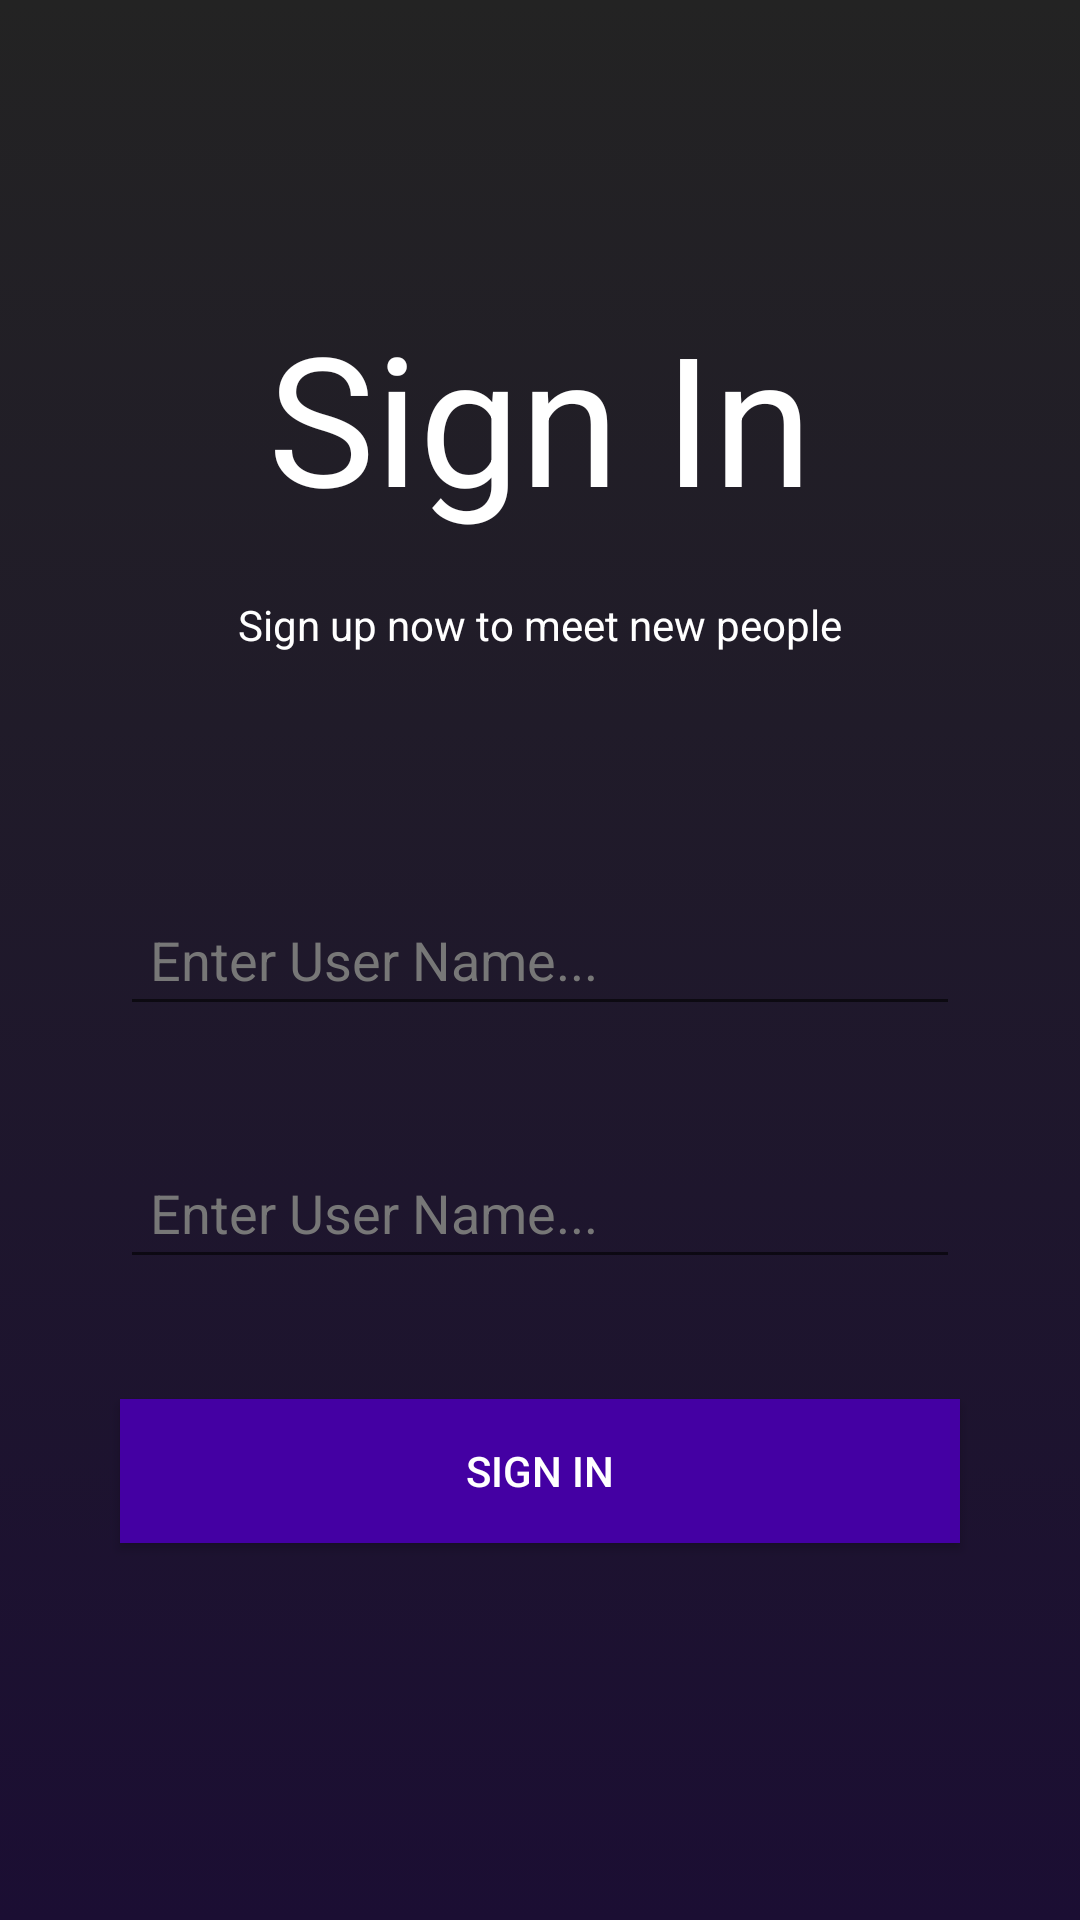

Reconstruct the res/layout file that produces this screen, plus the resources it refers to.
<!-- AndroidManifest.xml: application theme AppTheme -->
<!-- res/layout/activity_login_main.xml -->
<?xml version="1.0" encoding="utf-8"?>
<RelativeLayout xmlns:android="http://schemas.android.com/apk/res/android"
    xmlns:app="http://schemas.android.com/apk/res-auto"
    android:background="@drawable/gradient_background"
    xmlns:tools="http://schemas.android.com/tools"
    android:layout_width="match_parent"
    android:layout_height="match_parent"
    tools:context=".SignUpActivity">

    <TextView
        android:text="Sign In"
        android:textSize="60sp"
        android:textColor="@color/colorWhite"
        android:layout_centerHorizontal="true"
        android:layout_above="@+id/log_in_sub_comment"
        android:layout_width="wrap_content"
        android:layout_marginBottom="20dp"
        android:layout_height="wrap_content"/>

    <TextView
        android:layout_width="wrap_content"
        android:layout_height="wrap_content"
        android:layout_centerHorizontal="true"
        android:layout_above="@+id/user_email_sign_in"
        android:id="@+id/log_in_sub_comment"
        android:text="@string/sign_up_message"
        android:layout_marginBottom="80dp"
        android:textColor="@color/colorWhite"/>

    <TextView
        android:id="@+id/user_name_error_sign_in"
        android:textColor="@color/colorRed"
        android:layout_marginEnd="40dp"
        android:textSize="17sp"
        android:layout_alignParentEnd="true"
        android:layout_width="wrap_content"
        android:layout_height="wrap_content"/>


    <EditText
        android:textAllCaps="true"
        android:id="@+id/user_email_sign_in"
        android:layout_width="match_parent"
        android:inputType="textEmailAddress"
        android:padding="10dp"
        android:textColorHint="@color/colorGrey"
        android:layout_height="wrap_content"
        android:layout_marginLeft="40dp"
        android:layout_centerInParent="true"
        android:hint="Enter User Name..."
        android:textColor="@color/colorWhite"
        android:layout_marginRight="40dp"
        android:layout_marginBottom="40dp"/>

    <EditText
        android:textAllCaps="true"
        android:id="@+id/user_password_sign_in"
        android:layout_width="match_parent"
        android:inputType="textPassword"
        android:padding="10dp"
        android:layout_below="@+id/user_email_sign_in"
        android:textColorHint="@color/colorGrey"
        android:layout_height="wrap_content"
        android:layout_marginLeft="40dp"
        android:hint="Enter User Name..."
        android:textColor="@color/colorWhite"
        android:layout_marginRight="40dp"
        android:layout_marginBottom="40dp"/>

    <Button
        android:background="@color/colorPrimary"
        android:id="@+id/sign_in_button"
        android:padding="10dp"
        android:text="Sign In"
        android:layout_below="@+id/user_password_sign_in"
        android:textColor="@color/colorWhite"
        android:layout_width="match_parent"
        android:layout_marginLeft="40dp"
        android:layout_marginRight="40dp"
        android:layout_height="wrap_content"
        android:layout_marginBottom="40dp"/>


</RelativeLayout>
<!-- resources referenced by this layout -->
<resources>
  <color name="colorGrey">#777777</color>
  <color name="colorPrimary">#4400A3</color>
  <color name="colorRed">#C50000</color>
  <color name="colorWhite">#ffff</color>
  <!-- drawable gradient_background (drawable) -->
  <?xml version="1.0" encoding="utf-8"?>
  <selector xmlns:android="http://schemas.android.com/apk/res/android">
  <item>
      <shape>
          <gradient
              android:angle="90"
              android:startColor="@color/colorPurple"
              android:endColor="@color/colorBlack"
              android:type="linear"/>
      </shape>
  </item>
  </selector>
  <string name="sign_up_message">Sign up now to meet new people</string>
  <style name="AppTheme" parent="Theme.MaterialComponents.Light.NoActionBar">
          
          <item name="colorPrimary">@color/colorPrimary</item>
          <item name="colorPrimaryDark">@color/colorPrimaryDark</item>
          <item name="colorAccent">@color/colorAccent</item>
      </style>
  <color name="colorPurple">#1B0E33</color>
  <color name="colorBlack">#232323</color>
  <color name="colorPrimaryDark">#150045</color>
  <color name="colorAccent">#03DAC5</color>
</resources>
